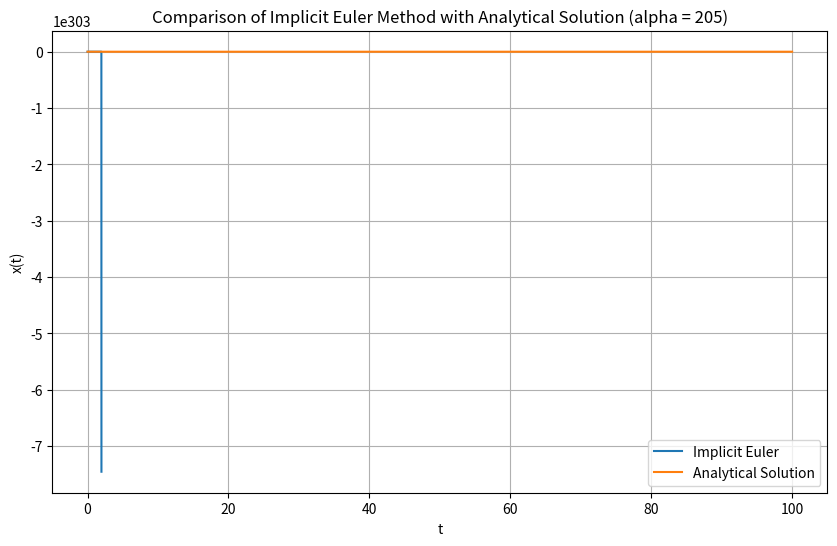

The matplotlib source for this figure:
import numpy as np
import matplotlib.pyplot as plt

# Define parameters
alpha = 205
t0 = 0
tf = 100
dt = 0.01
x0 = 0

# Initialize variables
time_values = np.arange(t0, tf + dt, dt)                    # An array that stores the discrete time values
                                                            # from t0 to tf with a step size of dt.
numerical_solution_implicit = np.zeros_like(time_values, dtype=np.longdouble)    # An array that holds the numerical approximation
                                                            # of x(t) at each time step.
numerical_solution_implicit[0] = x0                         

# Implicit Euler method
for i in range(1, len(time_values)):
    current_time = time_values[i]                           # Current time at each iteration.
    previous_solution = numerical_solution_implicit[i - 1]  # The numerical solution at the
                                                            # previous time step.
    
    # Solve the implicit equation using the Newton-Raphson method
    def implicit_equation(x_next):
        # Calculate the value of x(t+dt) using the implicit Euler formula
        calculated_value = previous_solution + alpha * (np.sin(current_time + dt) - x_next) * dt
    
        # Calculate the difference between the calculated value and the unknown value (x_next)
        difference = x_next - calculated_value
    
        # Return the difference
        return difference
    
    # Use Newton-Raphson to find the solution for x_next
    x_next_guess = previous_solution    # Initialize x_next_guess to the previous numerical solution,
                                        # since it's a reasonable guess for the next value for x(t+dt)
    for _ in range(10):
        # Iteratively refines the guess using the Newton-Raphson method to find a value that
        # satisfies the implicit step for each time-step. This ensures an accurate numerical
        # approximation of the solution.
        x_next_guess -= implicit_equation(x_next_guess) / (1 + alpha * dt * np.cos(current_time + dt))
    
    numerical_solution_implicit[i] = x_next_guess

# Analytical solution
# Exact solution of ODE for the given parameter alpha, and the initial condition x(0)=0.
x_values_analytical = (alpha / (1 + alpha**2)) * (np.exp(-alpha * time_values) - np.cos(time_values) + alpha * np.sin(time_values))

# Plotting
plt.figure(figsize=(10, 6))
plt.plot(time_values, numerical_solution_implicit, label='Implicit Euler')
plt.plot(time_values, x_values_analytical, label='Analytical Solution')
plt.xlabel('t')
plt.ylabel('x(t)')
plt.legend()
plt.title('Comparison of Implicit Euler Method with Analytical Solution (alpha = 205)')
plt.grid(True)
plt.show()




# COMMENT TO SELF: 
# ANGÅENDE OPGAVE 3.1c:
# DEN "FEJLER" NÅR ALPHA BLIVER STOR. FOR IMPLICIT EULER METHOD KAN DEN IKKE BLIVE MEGET HØJERE END 40????